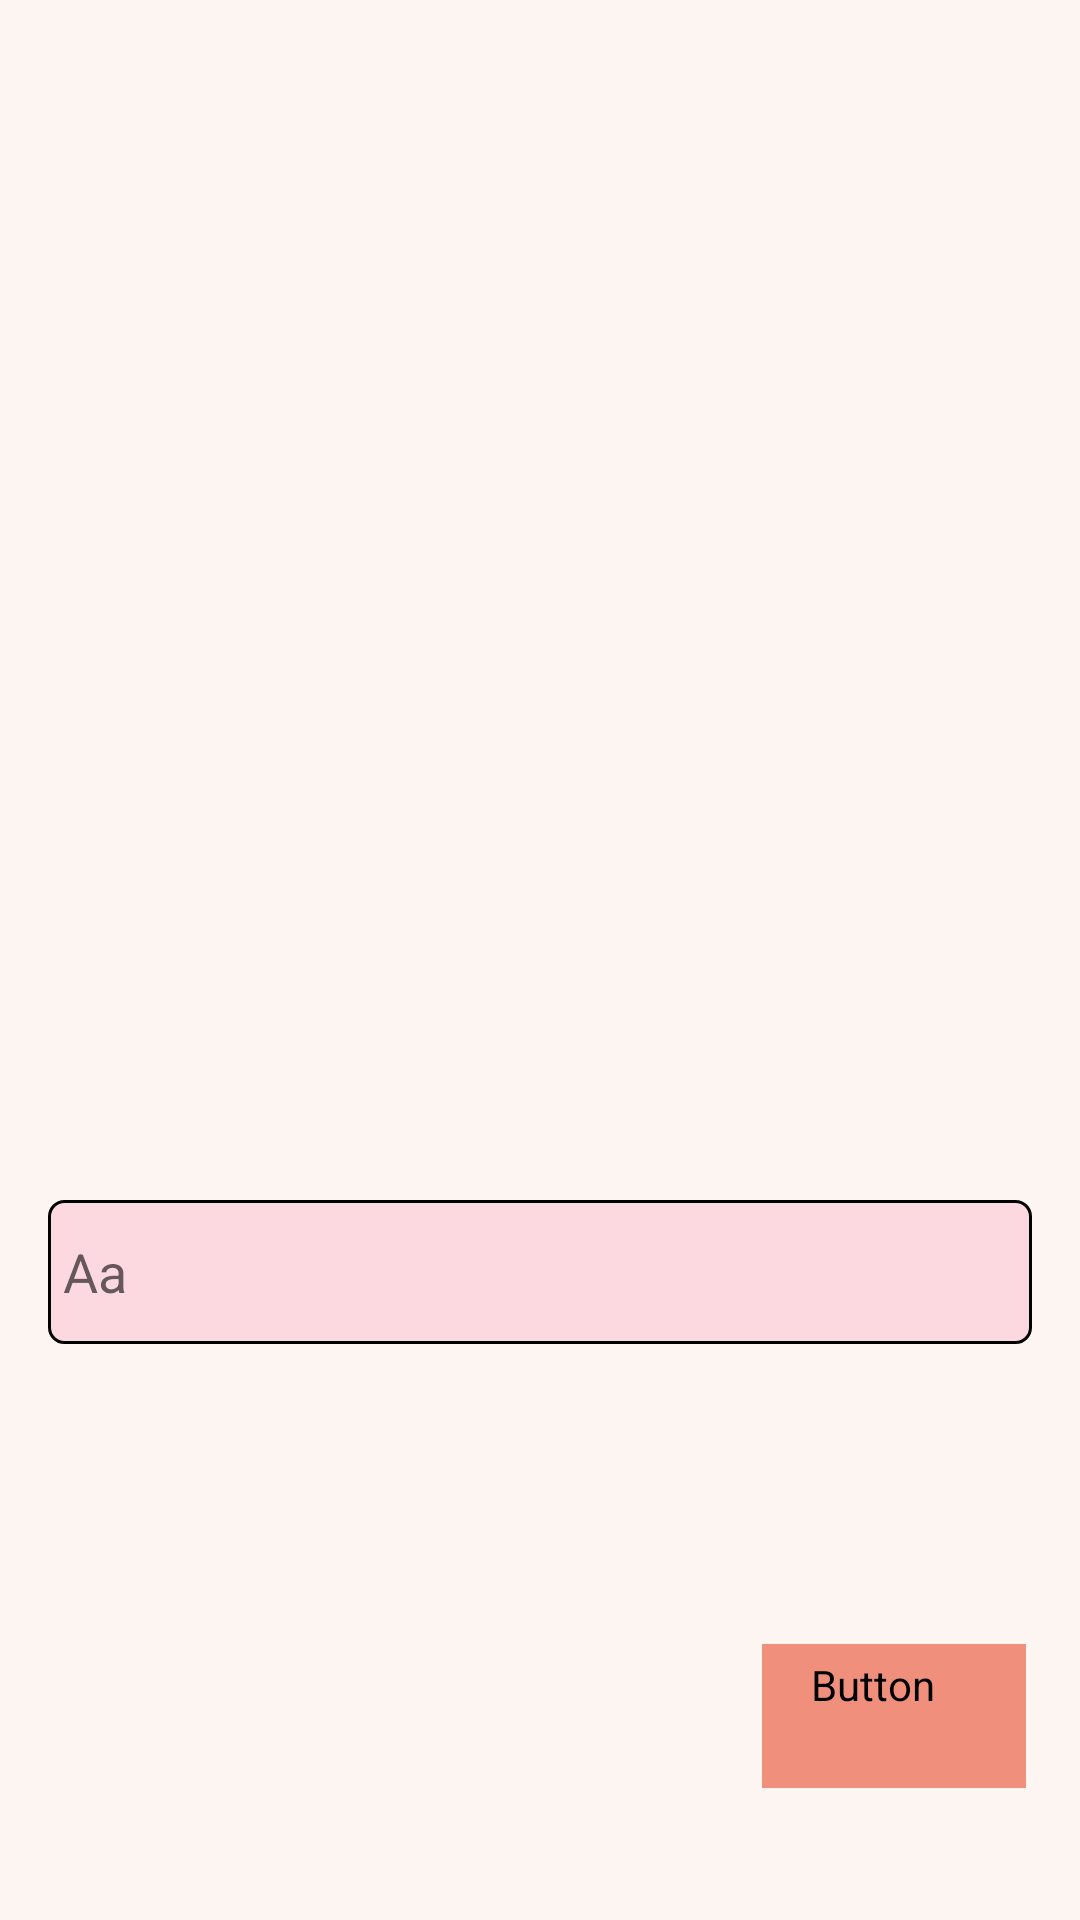

Reconstruct the res/layout file that produces this screen, plus the resources it refers to.
<!-- AndroidManifest.xml: application theme Theme.Ft_hangout -->
<!-- res/layout/activity_sendsms.xml -->
<?xml version="1.0" encoding="utf-8"?>
<androidx.constraintlayout.widget.ConstraintLayout xmlns:android="http://schemas.android.com/apk/res/android"
    xmlns:app="http://schemas.android.com/apk/res-auto"
    xmlns:tools="http://schemas.android.com/tools"
    android:layout_width="match_parent"
    android:layout_height="match_parent"
    android:background="@color/background"
    tools:context=".SendSMS">

    <TextView
        android:id="@+id/tv_contact_sendsms"
        style="@style/Title"
        android:layout_width="wrap_content"
        android:layout_height="wrap_content"
        android:layout_marginBottom="32dp"
        android:text="TextView"
        app:layout_constraintBottom_toTopOf="@+id/lv_sms_historical"
        app:layout_constraintEnd_toEndOf="parent"
        app:layout_constraintStart_toStartOf="parent"
        app:layout_constraintTop_toTopOf="parent"
        app:layout_constraintVertical_bias="0.888" />

    <EditText
        android:id="@+id/et_message_content"
        android:layout_width="match_parent"
        android:layout_height="48dp"
        android:layout_marginStart="16dp"
        android:layout_marginEnd="16dp"
        android:background="@drawable/round_corner_sender"
        android:ems="10"
        android:hint="@string/Aa"
        android:inputType="textPersonName"
        app:layout_constraintBottom_toTopOf="@+id/btn_send"
        app:layout_constraintEnd_toEndOf="parent"
        app:layout_constraintHorizontal_bias="0.0"
        app:layout_constraintStart_toStartOf="parent"
        app:layout_constraintTop_toBottomOf="@+id/lv_sms_historical" />

    <Button
        android:id="@+id/btn_send"
        style="@style/Widget.MaterialComponents.Button.OutlinedButton"
        android:layout_width="wrap_content"
        android:layout_height="wrap_content"
        android:layout_marginEnd="18dp"
        android:layout_marginBottom="44dp"
        android:backgroundTint="@color/button"
        android:fontFamily="@font/the_font"
        android:text="Send"
        app:layout_constraintBottom_toBottomOf="parent"
        app:layout_constraintEnd_toEndOf="parent"
        app:layout_constraintHorizontal_bias="1.0"
        app:layout_constraintStart_toStartOf="parent"
        app:rippleColor="@color/background" />

    <ListView
        android:id="@+id/lv_sms_historical"
        android:layout_width="370dp"
        android:layout_height="300dp"
        android:divider="@color/text"
        android:dividerHeight="3px"
        app:layout_constraintEnd_toEndOf="parent"
        app:layout_constraintStart_toStartOf="parent"
        tools:layout_editor_absoluteY="70dp" />
</androidx.constraintlayout.widget.ConstraintLayout>
<!-- resources referenced by this layout -->
<resources>
  <color name="background">#FDF5F2</color>
  <color name="button">#F08F7C</color>
  <color name="text">#5E2929</color>
  <!-- drawable round_corner_sender (drawable) -->
  <?xml version="1.0" encoding="utf-8"?>
  <shape xmlns:android="http://schemas.android.com/apk/res/android" >
      <stroke
          android:width="1dp"
          android:color="@color/black" />
  
      <solid android:color="@color/sender" />
  
      <padding
          android:left="5dp"
          android:right="5dp"
          android:bottom="5dp"
          android:top="5dp" />
  
      <corners android:radius="5dp" />
  </shape>
  <string name="Aa">Aa</string>
  <style name="Title" parent="TextAppearance.AppCompat">
          <item name="android:textColor">@color/text</item>
          <item name="android:textStyle">bold</item>
          <item name="android:textSize">16sp</item>
          <item name="android:fontFamily">@font/the_font</item>
      </style>
  <style name="Theme.Ft_hangout" parent="Theme.MaterialComponents.Light">
          
          <item name="colorPrimary">#FAEEEA</item>
          <item name="colorPrimaryVariant">#3700B3</item>
          <item name="colorOnPrimary">#FFFFFF</item>
          
          <item name="colorSecondary">@color/teal_200</item>
          <item name="colorSecondaryVariant">@color/teal_700</item>
          <item name="colorOnSecondary">#E70808</item>
          
          <item name="android:statusBarColor">@color/black</item>
          
      </style>
  <color name="black">#FF000000</color>
  <color name="sender">#4DF89ABA</color>
  <color name="teal_200">#FF03DAC5</color>
  <color name="teal_700">#FF018786</color>
</resources>
